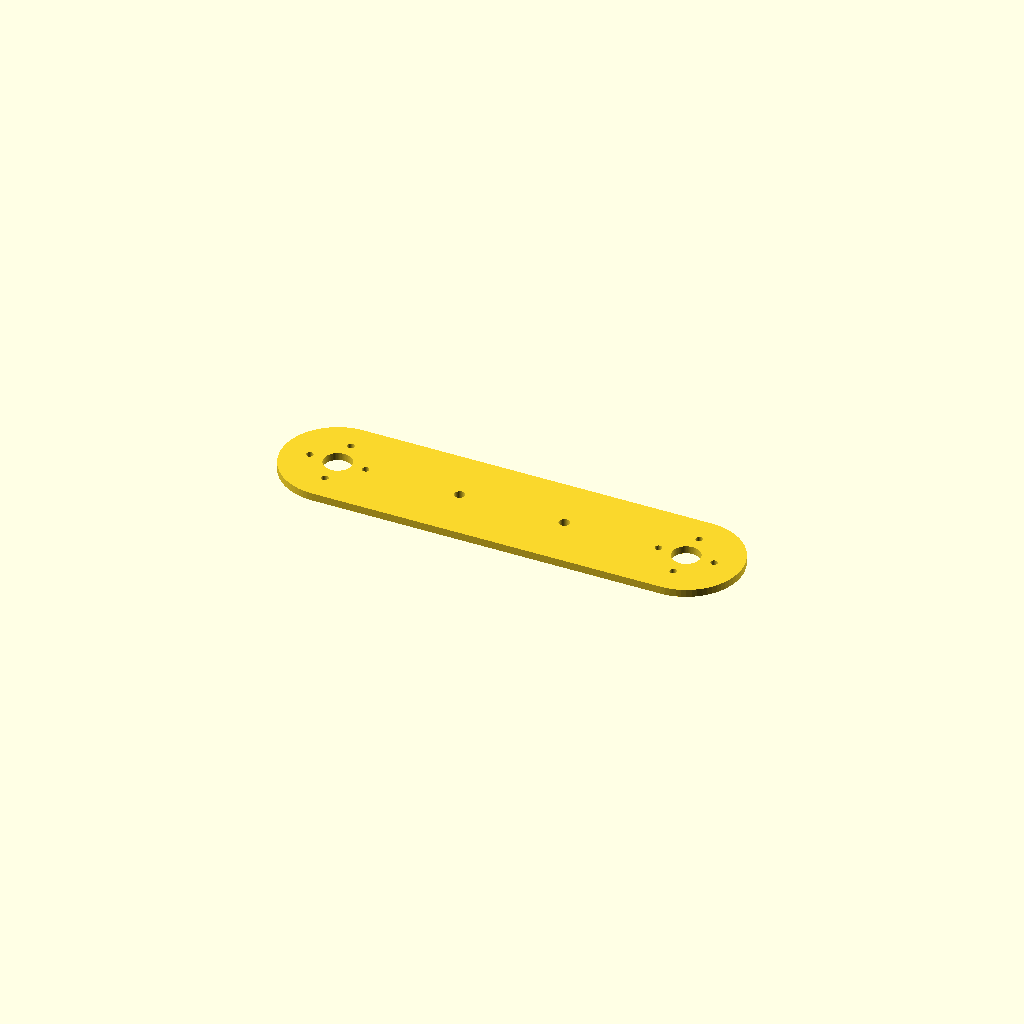
Cell 1 — every parameter at its default value.
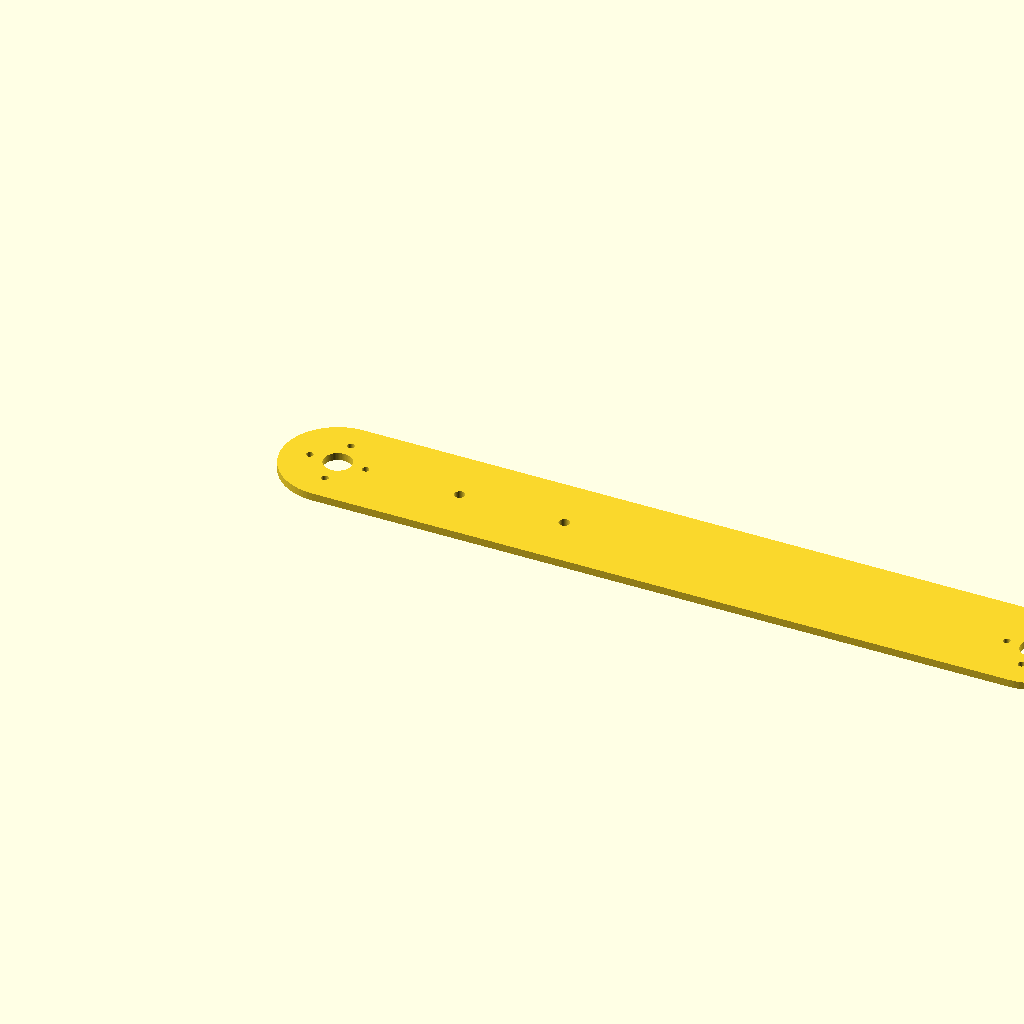
Cell 2: the same model with femur_length = 200.
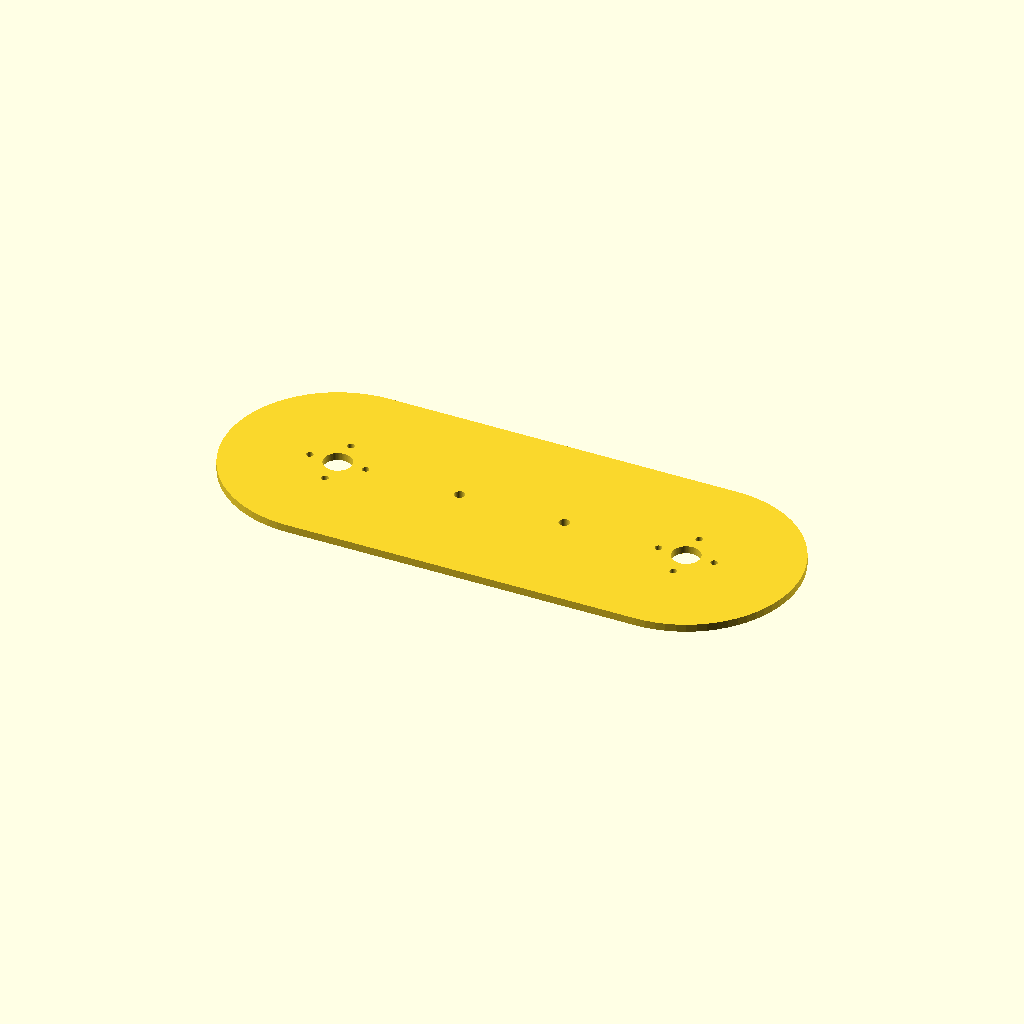
Cell 3: the same model with plate_width = 63.2.
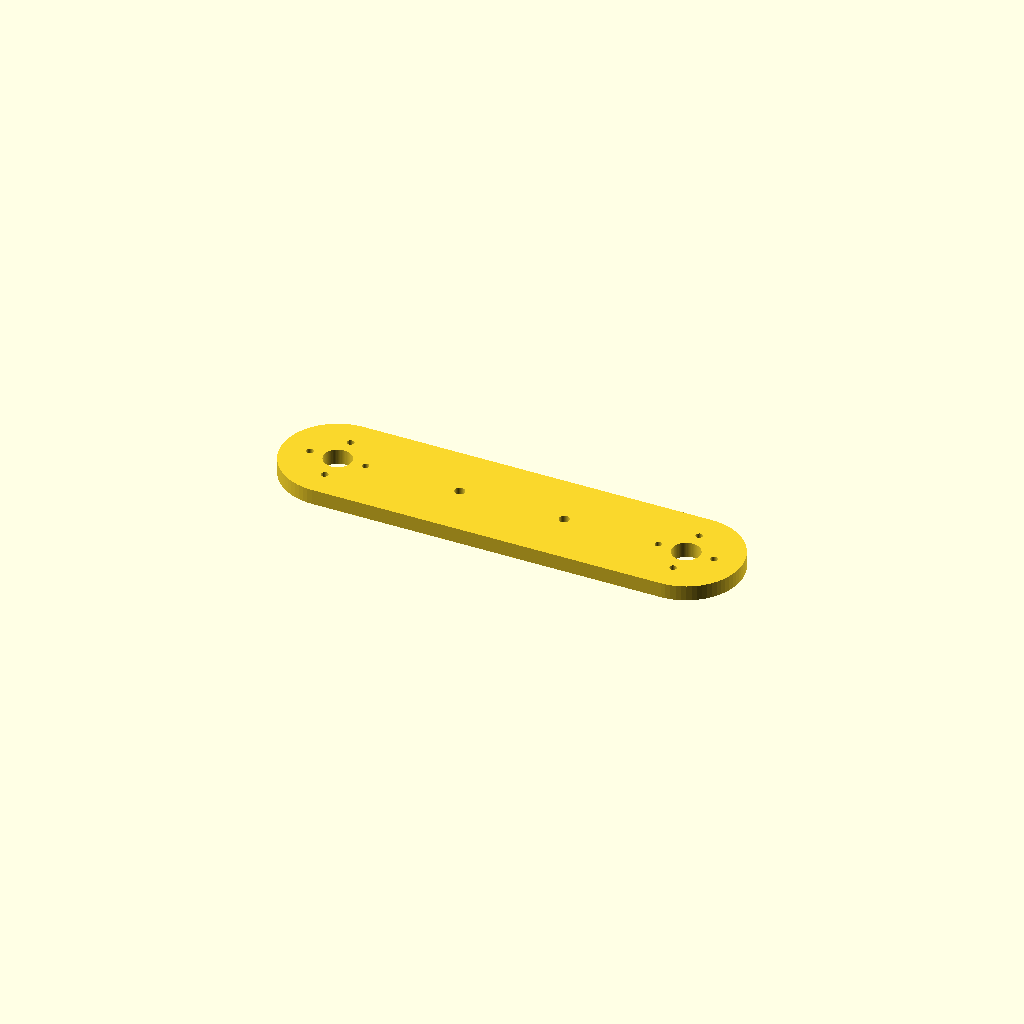
Cell 4: plate_thickness = 4.4 (everything else at default).
One fixed orthographic camera (rotation 55°, 0°, 25°; colour scheme Cornfield) for every cell.
The OpenSCAD source (mechanics/models/femur_plate.scad):
// ============================================================================
// Lasius Hexapod — Parametric Femur Side Plate (OpenSCAD)
// Measured from 300 DPI flatbed scan: cad/scans/scan.jpeg
// Coordinate Origin (0, 0): Left (Hip) Servo Pivot Axis
// ============================================================================

$fn = 72;

// --- Geometric Parameters (mm) ---
femur_length         = 100.0;  // Pivot-to-pivot kinematic length
plate_width          = 31.6;   // Stadium width (End radius R = 15.8 mm, total length = 131.6 mm)
plate_thickness      = 2.2;    // Side plate thickness

hub_hole_dia         = 8.0;    // Main servo shaft / bearing boss hole (2x)
horn_bolt_circle_dia = 16.0;   // 4-hole cross pattern bolt circle diameter (±8.0 mm)
horn_hole_dia        = 2.0;    // M2 servo horn mounting screw holes (2x 4)

standoff_1_x         = 35.0;   // First central M3 standoff hole X
standoff_2_x         = 65.0;   // Second central M3 standoff hole X (30.0 mm spacing)
standoff_hole_dia    = 3.0;    // M3 clearance hole (2x)

module femur_plate_2d() {
    difference() {
        // Outer stadium / capsule contour (131.6 mm x 31.6 mm)
        hull() {
            translate([0, 0])            circle(d = plate_width);
            translate([femur_length, 0]) circle(d = plate_width);
        }

        // Two Servo Pivot Clusters at X = 0 mm and X = 100 mm
        for (px = [0, femur_length]) {
            translate([px, 0]) {
                // Center Ø8.0 mm servo hub hole
                circle(d = hub_hole_dia);

                // 4x Ø2.0 mm servo horn mounting holes at 90° cross (±8.0 mm)
                for (angle = [0, 90, 180, 270]) {
                    rotate([0, 0, angle])
                        translate([horn_bolt_circle_dia / 2, 0])
                            circle(d = horn_hole_dia);
                }
            }
        }

        // Two central Ø3.0 mm M3 standoff holes at X = 35 mm and X = 65 mm
        for (sx = [standoff_1_x, standoff_2_x]) {
            translate([sx, 0])
                circle(d = standoff_hole_dia);
        }
    }
}

module femur_plate_3d(thickness = plate_thickness) {
    linear_extrude(height = thickness, center = true)
        femur_plate_2d();
}

// Render 3D plate by default (switch to femur_plate_2d() for DXF/SVG export)
femur_plate_3d();
Parameter table extracted from the source (name, type, default, range or options):
femur_length: number, default 100
plate_width: number, default 31.6
plate_thickness: number, default 2.2
hub_hole_dia: number, default 8
horn_bolt_circle_dia: number, default 16
horn_hole_dia: number, default 2
standoff_1_x: number, default 35
standoff_2_x: number, default 65
standoff_hole_dia: number, default 3
